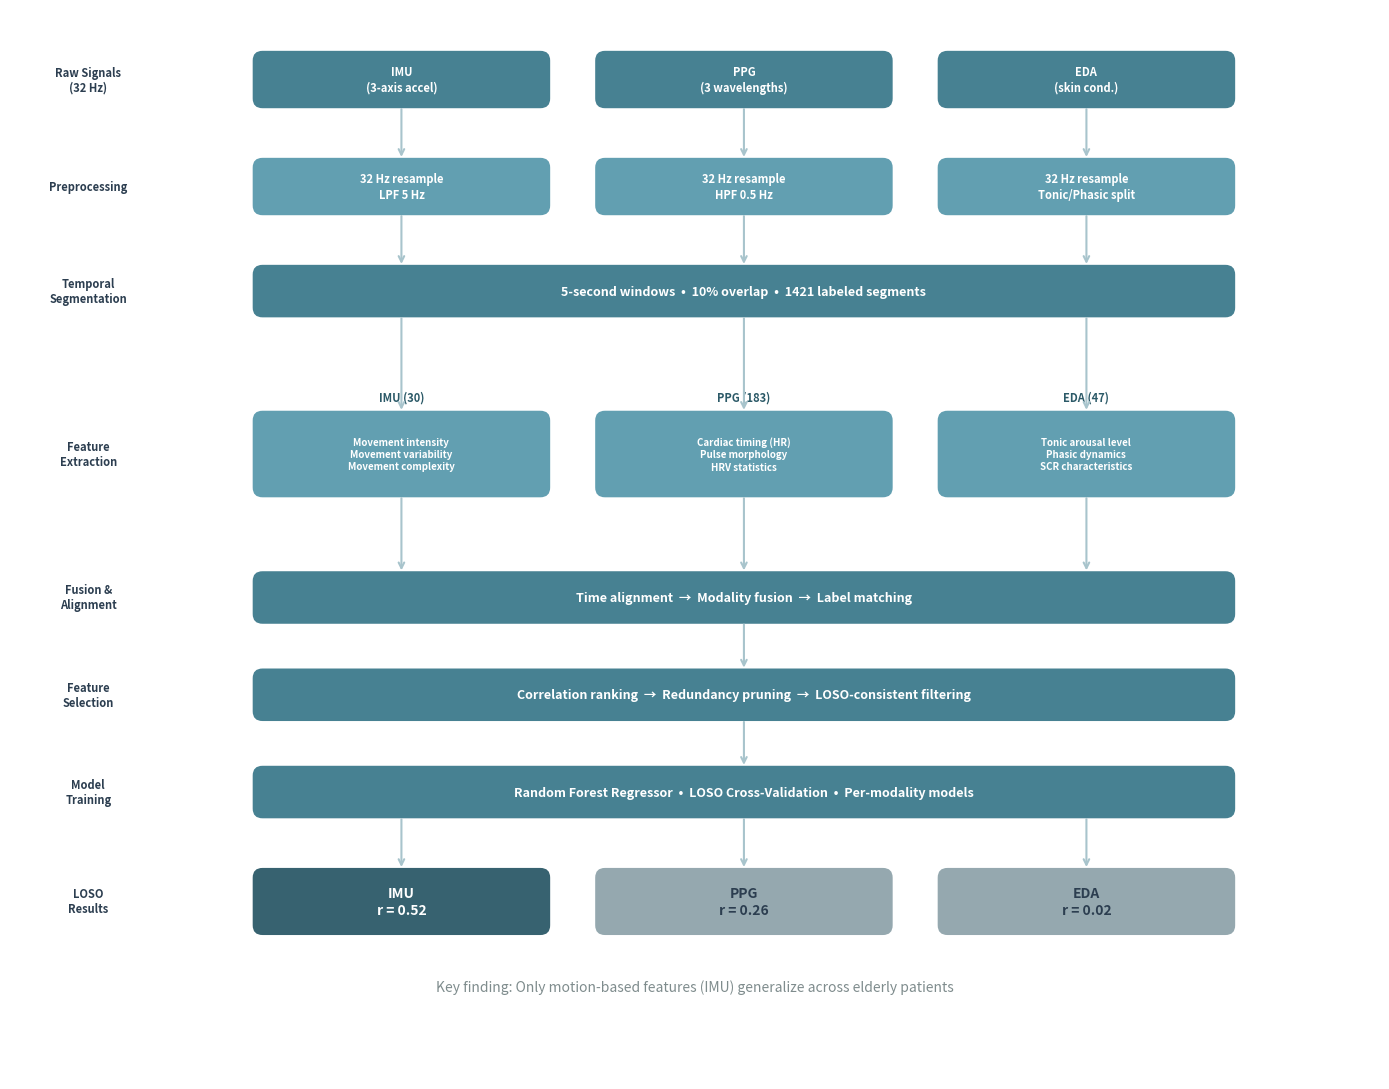

Python code for this plot: (Note: this script raises an exception after producing the figure.)
#!/usr/bin/env python3
"""
Thesis-Level Pipeline Overview - Clean, unified color scheme
Arrows only between boxes, titles on left side
"""
import matplotlib.pyplot as plt
import matplotlib.patches as mpatches
from matplotlib.patches import FancyBboxPatch, Rectangle
import numpy as np

OUT = "/Users/<user>/effort-estimator/thesis_plots_final"

fig, ax = plt.subplots(figsize=(14, 11))
ax.set_xlim(0, 14)
ax.set_ylim(0, 11)
ax.axis('off')

# Unified color scheme - teal/blue-gray from screenshot
C_PRIMARY = '#3d7a8c'      # Main teal
C_PRIMARY_LIGHT = '#5a9aad'  # Lighter teal
C_PRIMARY_DARK = '#2c5a68'   # Darker teal
C_NEUTRAL = '#8fa4ab'      # Neutral gray-teal
C_TEXT = '#2c3e50'         # Dark text
C_LIGHT_TEXT = '#7f8c8d'   # Light gray text
C_ARROW = '#a8c4cc'        # Light teal for arrows

def draw_box(ax, x, y, w, h, text, color, fontsize=10, textcolor='white', alpha=0.95):
    box = FancyBboxPatch((x, y), w, h, boxstyle="round,pad=0.02,rounding_size=0.1",
                         facecolor=color, edgecolor='none', alpha=alpha)
    ax.add_patch(box)
    ax.text(x + w/2, y + h/2, text, ha='center', va='center', fontsize=fontsize,
            fontweight='bold', color=textcolor, linespacing=1.3)

def draw_arrow_down(ax, x, y1, y2, color=None):
    """Draw vertical arrow from y1 down to y2"""
    if color is None:
        color = C_ARROW
    ax.annotate('', xy=(x, y2), xytext=(x, y1),
                arrowprops=dict(arrowstyle='->', color=color, lw=1.5))

# Box positions
box_left = 2.5    # left edge of content area
box_width = 3.0   # width of each modality box
box_gap = 0.5     # gap between boxes
title_x = 0.8     # x position for left-side titles

# Calculate box centers
x_imu = box_left + box_width/2                           # 4.0
x_ppg = box_left + box_width + box_gap + box_width/2     # 7.5
x_eda = box_left + 2*box_width + 2*box_gap + box_width/2 # 11.0

# =============================================================================
# ROW 1: RAW SIGNALS
# =============================================================================
y1 = 10.0
h1 = 0.55
ax.text(title_x, y1+h1/2, 'Raw Signals\n(32 Hz)', fontsize=8, ha='center', va='center',
        fontweight='bold', color=C_TEXT)

draw_box(ax, box_left, y1, box_width, h1, 'IMU\n(3-axis accel)', C_PRIMARY, 8)
draw_box(ax, box_left+box_width+box_gap, y1, box_width, h1, 'PPG\n(3 wavelengths)', C_PRIMARY, 8)
draw_box(ax, box_left+2*(box_width+box_gap), y1, box_width, h1, 'EDA\n(skin cond.)', C_PRIMARY, 8)

# =============================================================================
# ROW 2: PREPROCESSING
# =============================================================================
y2 = 8.9
h2 = 0.55
ax.text(title_x, y2+h2/2, 'Preprocessing', fontsize=8, ha='center', va='center',
        fontweight='bold', color=C_TEXT)

draw_box(ax, box_left, y2, box_width, h2, '32 Hz resample\nLPF 5 Hz', C_PRIMARY_LIGHT, 8)
draw_box(ax, box_left+box_width+box_gap, y2, box_width, h2, '32 Hz resample\nHPF 0.5 Hz', C_PRIMARY_LIGHT, 8)
draw_box(ax, box_left+2*(box_width+box_gap), y2, box_width, h2, '32 Hz resample\nTonic/Phasic split', C_PRIMARY_LIGHT, 8)

# Arrows: Row 1 → Row 2 (from each box center)
draw_arrow_down(ax, x_imu, y1, y2+h2)
draw_arrow_down(ax, x_ppg, y1, y2+h2)
draw_arrow_down(ax, x_eda, y1, y2+h2)

# =============================================================================
# ROW 3: WINDOWING
# =============================================================================
y3 = 7.85
h3 = 0.5
ax.text(title_x, y3+h3/2, 'Temporal\nSegmentation', fontsize=8, ha='center', va='center',
        fontweight='bold', color=C_TEXT)

draw_box(ax, box_left, y3, 3*box_width+2*box_gap, h3, 
         '5-second windows  •  10% overlap  •  1421 labeled segments', C_PRIMARY, 9)

# Arrows: Row 2 → Row 3 (three arrows converging)
draw_arrow_down(ax, x_imu, y2, y3+h3)
draw_arrow_down(ax, x_ppg, y2, y3+h3)
draw_arrow_down(ax, x_eda, y2, y3+h3)

# =============================================================================
# ROW 4: FEATURE EXTRACTION
# =============================================================================
y4 = 6.0
h4 = 0.85
ax.text(title_x, y4+h4/2, 'Feature\nExtraction', fontsize=8, ha='center', va='center',
        fontweight='bold', color=C_TEXT)

draw_box(ax, box_left, y4, box_width, h4, 'Movement intensity\nMovement variability\nMovement complexity', 
         C_PRIMARY_LIGHT, 7)
ax.text(x_imu, y4+h4+0.12, 'IMU (30)', fontsize=8, ha='center', fontweight='bold', color=C_PRIMARY_DARK)

draw_box(ax, box_left+box_width+box_gap, y4, box_width, h4, 'Cardiac timing (HR)\nPulse morphology\nHRV statistics', 
         C_PRIMARY_LIGHT, 7)
ax.text(x_ppg, y4+h4+0.12, 'PPG (183)', fontsize=8, ha='center', fontweight='bold', color=C_PRIMARY_DARK)

draw_box(ax, box_left+2*(box_width+box_gap), y4, box_width, h4, 'Tonic arousal level\nPhasic dynamics\nSCR characteristics', 
         C_PRIMARY_LIGHT, 7)
ax.text(x_eda, y4+h4+0.12, 'EDA (47)', fontsize=8, ha='center', fontweight='bold', color=C_PRIMARY_DARK)

# Arrows: Row 3 → Row 4 (diverging from windowing to three feature boxes)
draw_arrow_down(ax, x_imu, y3, y4+h4)
draw_arrow_down(ax, x_ppg, y3, y4+h4)
draw_arrow_down(ax, x_eda, y3, y4+h4)

# =============================================================================
# ROW 5: FUSION & ALIGNMENT
# =============================================================================
y5 = 4.7
h5 = 0.5
ax.text(title_x, y5+h5/2, 'Fusion &\nAlignment', fontsize=8, ha='center', va='center',
        fontweight='bold', color=C_TEXT)

draw_box(ax, box_left, y5, 3*box_width+2*box_gap, h5, 
         'Time alignment  →  Modality fusion  →  Label matching', C_PRIMARY, 9)

# Arrows: Row 4 → Row 5 (three arrows converging)
draw_arrow_down(ax, x_imu, y4, y5+h5)
draw_arrow_down(ax, x_ppg, y4, y5+h5)
draw_arrow_down(ax, x_eda, y4, y5+h5)

# =============================================================================
# ROW 6: FEATURE SELECTION
# =============================================================================
y6 = 3.7
h6 = 0.5
ax.text(title_x, y6+h6/2, 'Feature\nSelection', fontsize=8, ha='center', va='center',
        fontweight='bold', color=C_TEXT)

draw_box(ax, box_left, y6, 3*box_width+2*box_gap, h6, 
         'Correlation ranking  →  Redundancy pruning  →  LOSO-consistent filtering', C_PRIMARY, 9)

# Arrow: Row 5 → Row 6
draw_arrow_down(ax, x_ppg, y5, y6+h6)

# =============================================================================
# ROW 7: MODEL TRAINING
# =============================================================================
y7 = 2.7
h7 = 0.5
ax.text(title_x, y7+h7/2, 'Model\nTraining', fontsize=8, ha='center', va='center',
        fontweight='bold', color=C_TEXT)

draw_box(ax, box_left, y7, 3*box_width+2*box_gap, h7, 
         'Random Forest Regressor  •  LOSO Cross-Validation  •  Per-modality models', C_PRIMARY, 9)

# Arrow: Row 6 → Row 7
draw_arrow_down(ax, x_ppg, y6, y7+h7)

# =============================================================================
# ROW 8: OUTCOME
# =============================================================================
y8 = 1.5
h8 = 0.65
ax.text(title_x, y8+h8/2, 'LOSO\nResults', fontsize=8, ha='center', va='center',
        fontweight='bold', color=C_TEXT)

# Results - all in teal color scheme
draw_box(ax, box_left, y8, box_width, h8, 'IMU\nr = 0.52', C_PRIMARY_DARK, 10)
draw_box(ax, box_left+box_width+box_gap, y8, box_width, h8, 'PPG\nr = 0.26', C_NEUTRAL, 10, textcolor=C_TEXT)
draw_box(ax, box_left+2*(box_width+box_gap), y8, box_width, h8, 'EDA\nr = 0.02', C_NEUTRAL, 10, textcolor=C_TEXT)

# Arrows: Row 7 → Row 8 (diverging)
draw_arrow_down(ax, x_imu, y7, y8+h8)
draw_arrow_down(ax, x_ppg, y7, y8+h8)
draw_arrow_down(ax, x_eda, y7, y8+h8)

# =============================================================================
# BOTTOM NOTE
# =============================================================================
ax.text(7, 0.9, 'Key finding: Only motion-based features (IMU) generalize across elderly patients', 
        ha='center', fontsize=10, style='italic', color=C_LIGHT_TEXT)

plt.tight_layout()
plt.savefig(f"{OUT}/44_framework_overview.png", dpi=150, bbox_inches='tight', facecolor='white')
print(f"Saved: {OUT}/44_framework_overview.png")
plt.close()

print("Done!")
